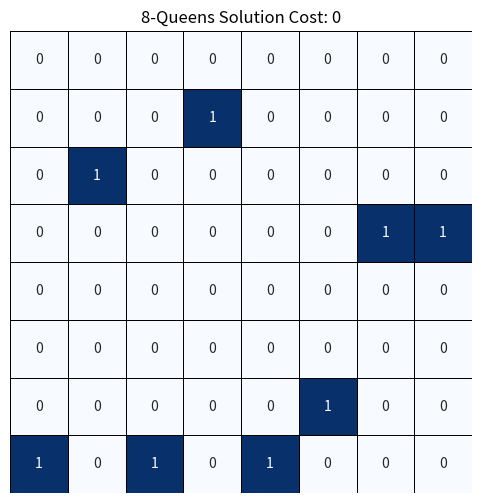
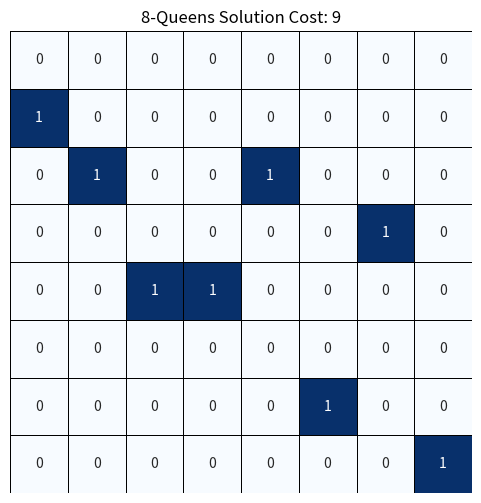
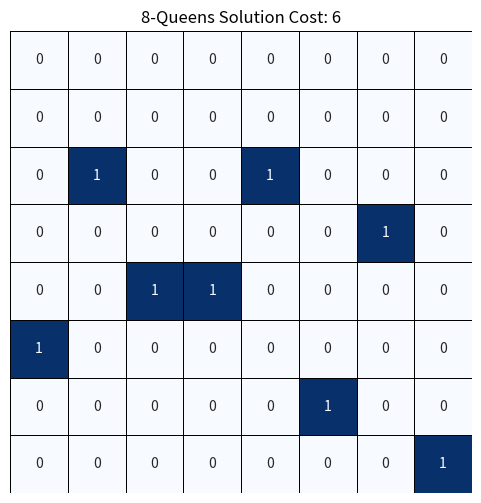
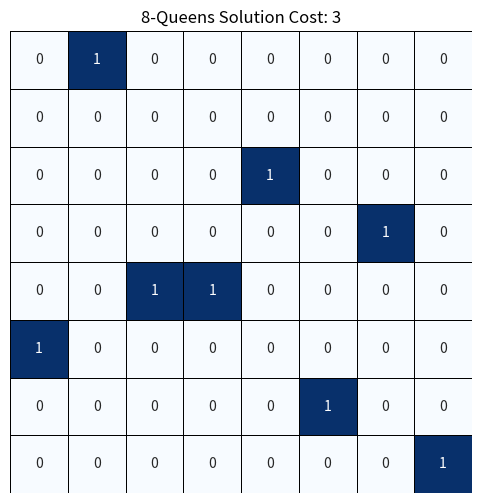
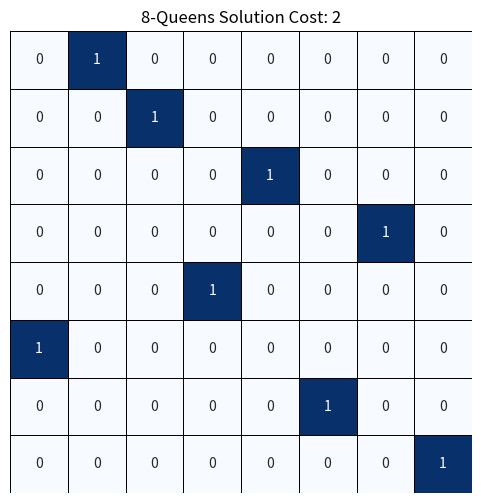
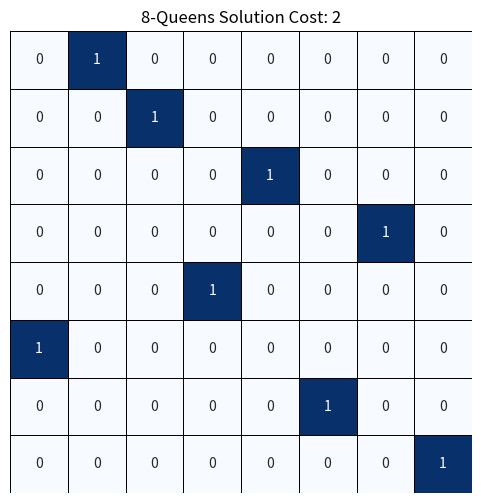
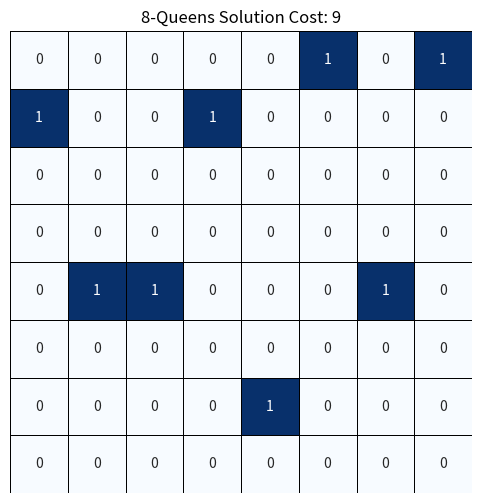
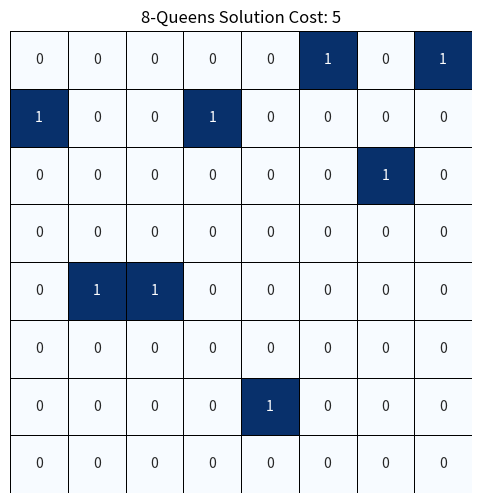
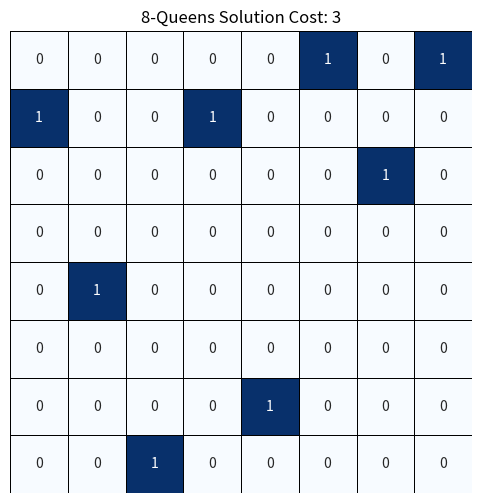
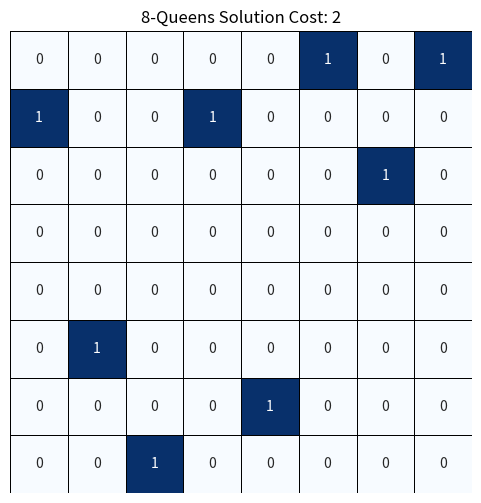
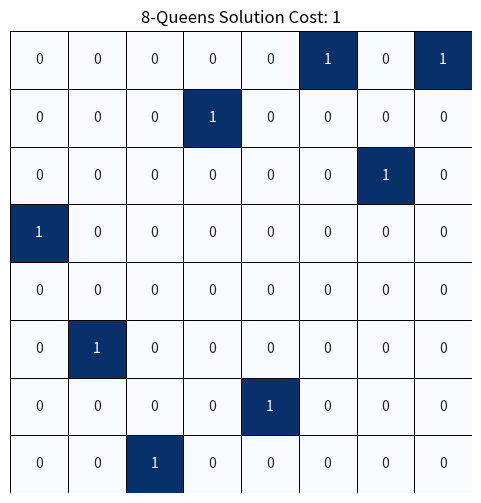
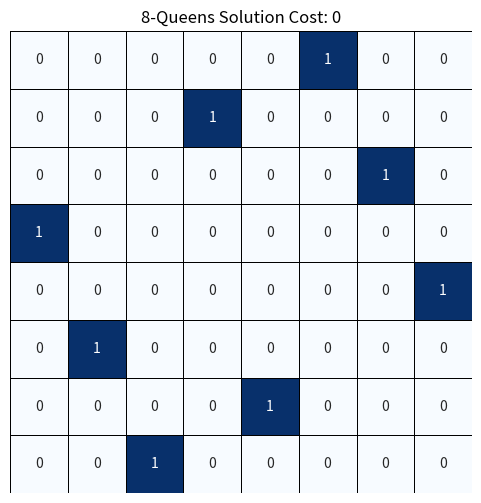
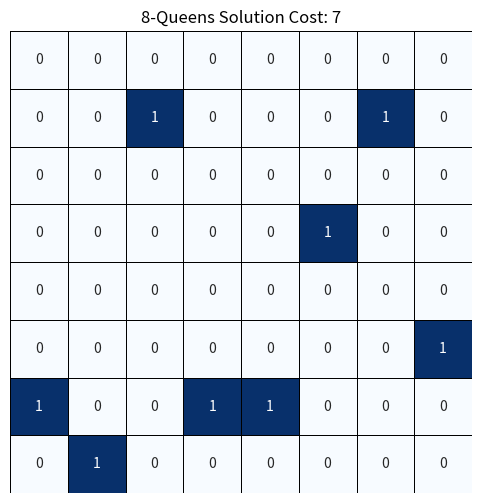
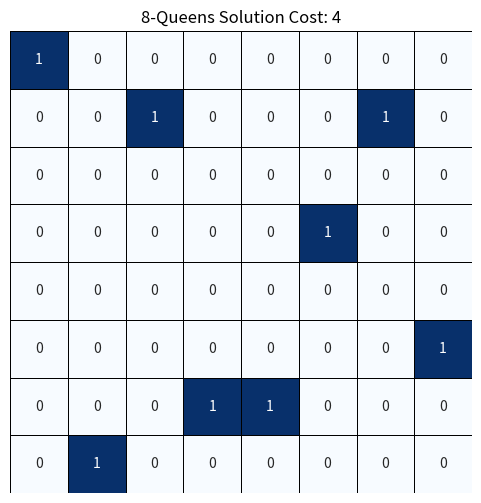
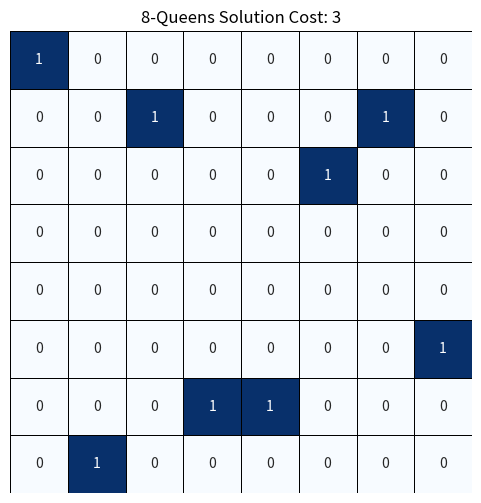
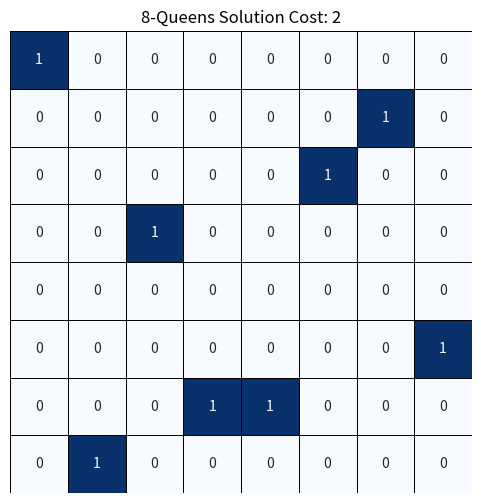

Recreate these plots in Python, in order.
import random
import copy
import matplotlib.pyplot as plt
import seaborn as sns
import numpy as np


# --- 8-Queens Problem Visualization ---
def visualize_queens(board, cost):
    chessboard = np.zeros((8, 8))
    for col, row in enumerate(board):
        chessboard[row][col] = 1

    plt.figure(figsize=(6, 6))
    sns.heatmap(chessboard, cbar=False, annot=True, square=True, linewidths=0.5, linecolor='black', cmap='Blues',
                xticklabels=False, yticklabels=False)
    plt.title("8-Queens Solution Cost: "+str(cost))
    plt.show()


# --- 8-Queens Algorithm ---
def generate_8_queens_instance():
    return [random.randint(0, 7) for _ in range(8)]


def queens_heuristic(board):
    attacking_pairs = 0
    # Check all pairs of queens
    for i in range(8):
        for j in range(i + 1, 8):
            # Check if on same row
            if board[i] == board[j]:
                attacking_pairs += 1
            # Check if on same diagonal
            if abs(board[i] - board[j]) == abs(i - j):
                attacking_pairs += 1
    return attacking_pairs


def generate_neighbors(board):
    """Generate all possible neighbors by moving one queen at a time."""
    neighbors = []
    for col in range(8):
        current_row = board[col]
        for new_row in range(8):
            if new_row != current_row:
                new_board = board.copy()
                new_board[col] = new_row
                neighbors.append(new_board)
    return neighbors


def hill_climbing_queens(board):
    """Hill Climbing algorithm to solve 8-Queens problem."""
    current_board = board.copy()
    current_cost = queens_heuristic(current_board)
    
    print(f"Starting Hill Climbing with cost: {current_cost}")
    visualize_queens(current_board, current_cost)
    
    iteration = 0
    while current_cost > 0:
        neighbors = generate_neighbors(current_board)
        
        # Find best neighbor
        best_neighbor = None
        best_cost = current_cost
        
        for neighbor in neighbors:
            neighbor_cost = queens_heuristic(neighbor)
            if neighbor_cost < best_cost:
                best_neighbor = neighbor
                best_cost = neighbor_cost
        
        # If no improvement, we're stuck
        if best_neighbor is None:
            print(f"Stuck at local minimum after {iteration} iterations with cost {current_cost}")
            visualize_queens(current_board, current_cost)
            return current_board, False
        
        # Move to best neighbor
        current_board = best_neighbor
        current_cost = best_cost
        iteration += 1
        
        # Visualize progress
        print(f"Iteration {iteration}: Cost = {current_cost}")
        visualize_queens(current_board, current_cost)
    
    print(f"Solution found after {iteration} iterations!")
    return current_board, True


# --- Running and Visualizing 8-Queens ---
initial_queens = generate_8_queens_instance()
print(f"Initial Queens Board: {initial_queens}")
visualize_queens(initial_queens, 0)

# Q2: Run with at least 5 different initial states
if __name__ == "__main__":
    print("\n=== Q2: Evaluation with 5 different initial states ===")
    
    for run in range(5):
        print(f"\nRun {run + 1}:")
        initial_board = generate_8_queens_instance()
        initial_cost = queens_heuristic(initial_board)
        
        print(f"Initial state: {initial_board}")
        print(f"Initial heuristic value: {initial_cost}")
        
        final_board, success = hill_climbing_queens(initial_board)
        final_cost = queens_heuristic(final_board)
        
        print(f"Final state: {final_board}")
        print(f"Final heuristic value: {final_cost}")
        print(f"Success: {'Yes' if success else 'No (Local Minimum)'}")